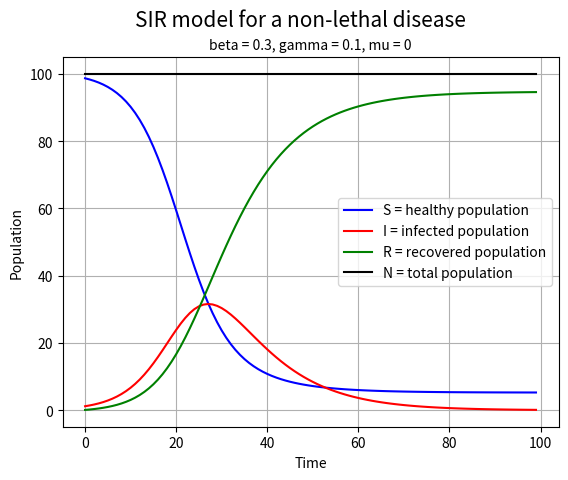
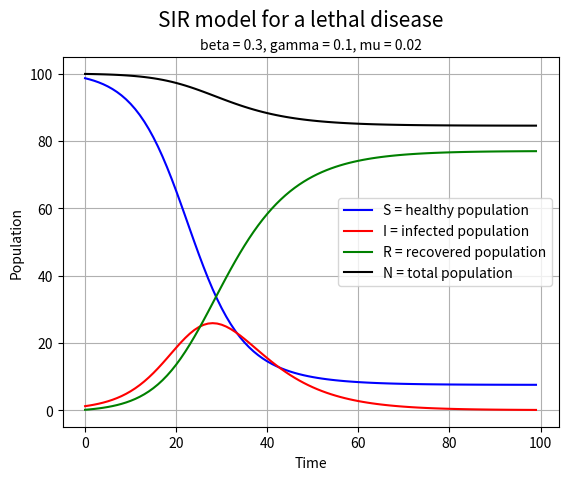
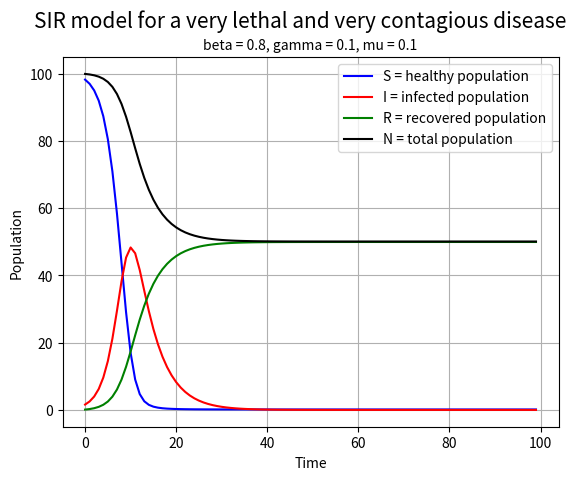
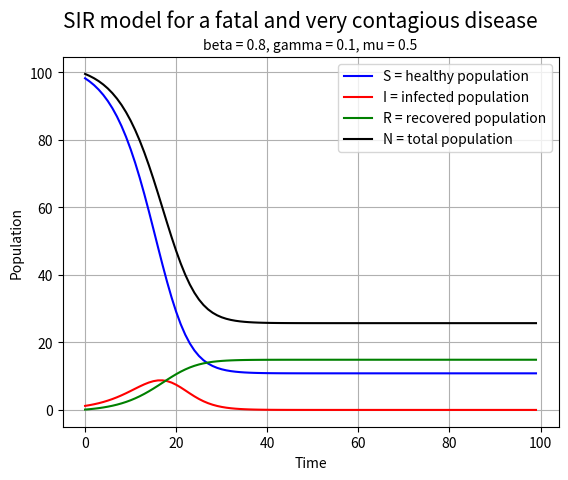
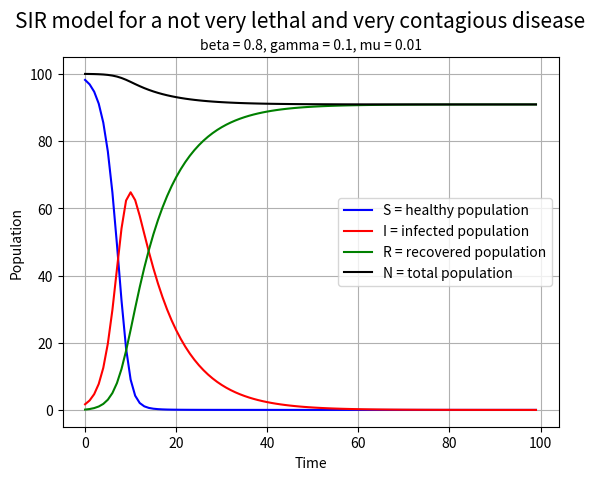
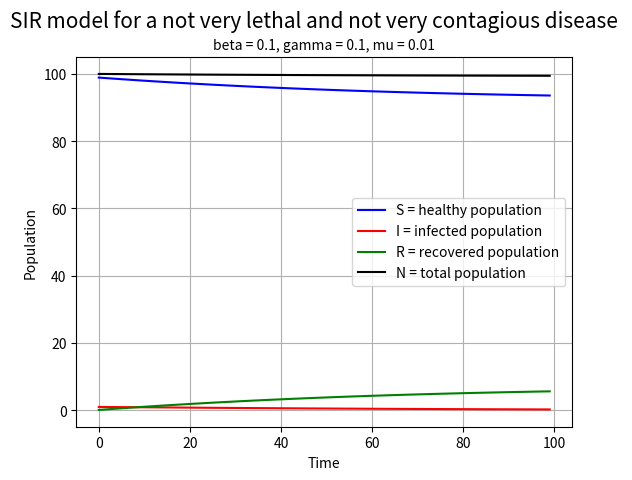
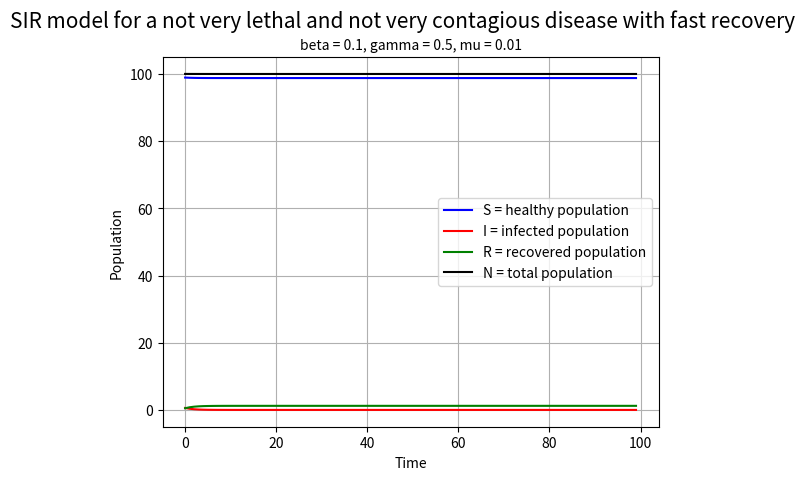

The matplotlib source for these figures, in order:
# -*- coding: utf-8 -*-
"""
Created on Mon Nov 28 09:07:37 2022

[redacted]
"""
import numpy as np
import matplotlib.pyplot as plt

def derivatives(S, I, R, N, beta, gamma, mu):
    '''
    Returns a vector with the derivatives 
    of S, I, R and N.
    
    '''
    
    dS_dt= -beta*I*S/N
    dI_dt= (beta*I*S/N) - (gamma*I) - (mu*I)
    dR_dt= gamma*I
    dN_dt= -mu*I
    
    return np.array([dS_dt, dI_dt, dR_dt, dN_dt])


def euler(derivatives, beta, gamma, mu, t0, tf, h, N0, I0):
    '''
    Using Euler's method with a step of h 
    for approximating the evolution over time.
    
    '''
    # Initial values
    s = N0-I0
    i = I0
    r = 0
    n = N0
    
    S1 = []
    I1 = []
    R1 = []
    N1 = []
    T1 = []
    
    t = t0
    
    while t < tf :
        
        s_last = s
        i_last = i
        r_last = r
        n_last = n
        
        s += h * derivatives(s_last,i_last,r_last,n_last, beta,gamma,mu)[0]
        i += h * derivatives(s_last,i_last,r_last,n_last, beta,gamma,mu)[1]
        r += h * derivatives(s_last,i_last,r_last,n_last, beta,gamma,mu)[2]
        n += h * derivatives(s_last,i_last,r_last,n_last, beta,gamma,mu)[3]
        
        S1.append(s)
        I1.append(i)
        R1.append(r)
        N1.append(n)
        T1.append(t)
        
        t += h
        
    
    return np.array([S1, I1, R1, N1, T1])

def graph(beta, gamma, mu, k):
    '''
    Creates our plot and represents the evolution
    of the disease through time.
    
    '''
    # Calling the euler function with following set agruments 
    sol = euler(derivatives, beta, gamma, mu, t0=0, tf=100, h=1, N0=100, I0=1)
    
    if beta == 0.8:
         contagion = " and very contagious"
    if beta == 0.1:
         contagion = " and not very contagious"
    if beta != 0.8 and beta != 0.1:
        contagion = ""
    if mu == 0:
         mortalite = "non-lethal"
    if mu == 0.02:
         mortalite= "lethal"    
    if mu == 0.1:
         mortalite = "very lethal"
    if mu == 0.5:
         mortalite = "fatal"
    if mu == 0.01:
         mortalite = "not very lethal"
    if gamma == 0.5:
         recuperation = "with fast recovery"
    if gamma != 0.5:
        recuperation = ""
        
    plt.figure(k) # In order to have different plots for the different conditions : k = 0, 1, 2, etc.  
    plt.plot(sol[4],sol[0], color="blue", label="S = healthy population")
    plt.plot(sol[4],sol[1], color= "red", label="I = infected population")
    plt.plot(sol[4],sol[2], color="green", label="R = recovered population")
    plt.plot(sol[4],sol[3], color="black", label="N = total population")
    plt.legend()
    plt.xlabel("Time") 
    plt.ylabel("Population")
    plt.title("beta = {}, gamma = {}, mu = {}".format(beta, gamma, mu), fontsize=10) #subtitle
    plt.suptitle("SIR model for a {}{} disease {}".format(mortalite, contagion ,recuperation), fontsize= 15) #title
    plt.grid()
    plt.show()



# First point             
graph(beta=0.3, gamma=0.1, mu=0, k=0)

# Second point     
graph(beta=0.3, gamma=0.1, mu=0.02, k=1)

# First type of disease    
graph(beta=0.8, gamma=0.1, mu=0.1, k=2)

# Second type      
graph(beta=0.8, gamma=0.1, mu=0.5, k=3)

# Third type      
graph(beta=0.8, gamma=0.1, mu=0.01, k=4)

# Fourth type      
graph(beta=0.1, gamma=0.1, mu=0.01, k=5)

# Fifth type      
graph(beta=0.1, gamma=0.5, mu=0.01, k=6)